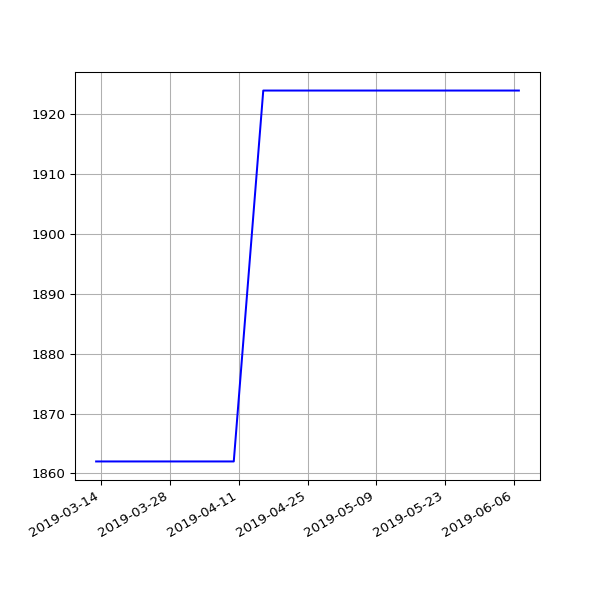

The data file committed next to this chart (first rows):
date, value
2019-03-13 06:35:04 +0000, 1862
2019-03-16 06:34:51 +0000, 1862
2019-03-19 06:42:23 +0000, 1862
2019-03-22 06:58:13 +0000, 1862
2019-03-25 06:50:58 +0000, 1862
2019-03-28 07:47:59 +0000, 1862
2019-04-01 07:40:45 +0100, 1862
2019-04-04 06:42:25 +0100, 1862
2019-04-07 06:51:48 +0100, 1862
2019-04-10 06:56:15 +0100, 1862
2019-04-16 11:24:05 +0100, 1924
2019-04-19 07:16:50 +0100, 1924
2019-04-22 07:00:26 +0100, 1924
2019-05-01 07:20:31 +0100, 1924
2019-05-04 07:15:27 +0100, 1924
2019-05-07 07:29:37 +0100, 1924
2019-05-10 07:10:29 +0100, 1924
2019-05-13 07:01:24 +0100, 1924
2019-05-16 07:14:22 +0100, 1924
2019-05-19 06:46:07 +0100, 1924
2019-05-22 07:06:31 +0100, 1924
2019-05-25 07:04:15 +0100, 1924
2019-06-01 06:56:39 +0100, 1924
2019-06-04 06:58:16 +0100, 1924
2019-06-07 07:01:51 +0100, 1924
